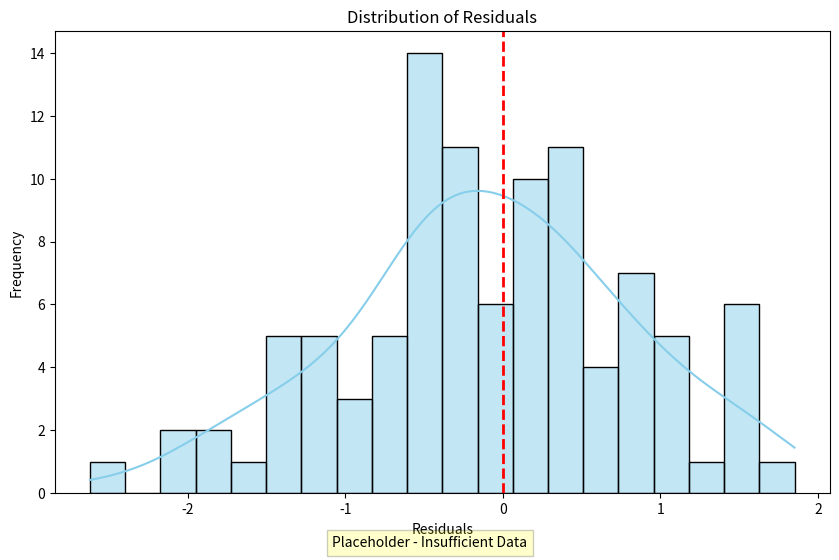
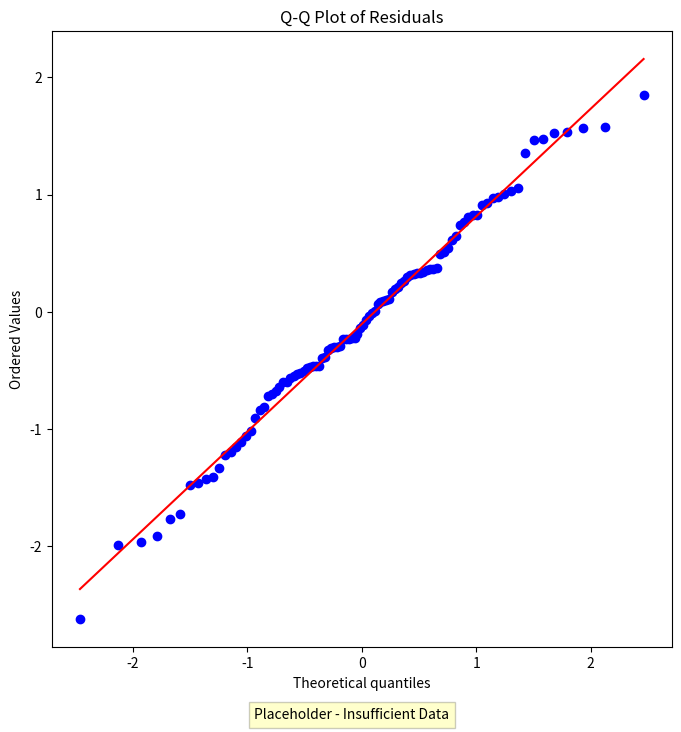
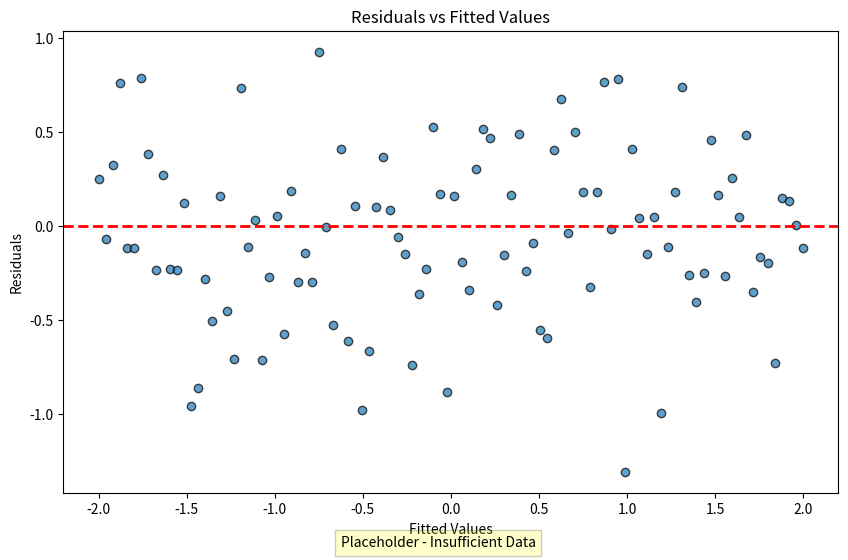

These figures' Python source, in order:
"""Visualization module for molecular complexity and degradation analysis.

Generates scatter plots, residual diagnostics, and handles both successful
analysis and data insufficiency scenarios.
"""
import json
import os
from pathlib import Path
from typing import List, Tuple, Dict, Any, Optional
import pandas as pd
import numpy as np

import matplotlib
matplotlib.use('Agg')  # Non-interactive backend for headless environments
import matplotlib.pyplot as plt
import seaborn as sns

from scipy import stats

# Ensure output directory exists
OUTPUT_DIR = Path("data/outputs")
OUTPUT_DIR.mkdir(parents=True, exist_ok=True)

def get_data_path(filename: str) -> Path:
    """Get the full path for a data file."""
    return Path("data") / filename

def check_gate_status() -> Dict[str, Any]:
    """Read the gate status from the JSON file."""
    gate_path = Path("data/gate_status.json")
    if not gate_path.exists():
        return {"status": "FAIL", "reason": "Gate status file not found", "N": 0}
    with open(gate_path, "r") as f:
        return json.load(f)

def load_analysis_results() -> Optional[Dict[str, Any]]:
    """Load analysis results from JSON."""
    path = Path("data/processed/analysis_results.json")
    if not path.exists():
        return None
    with open(path, "r") as f:
        return json.load(f)

def load_residuals_data() -> Optional[pd.DataFrame]:
    """Load residuals data for plotting."""
    # Residuals are typically part of the analysis results or a separate file
    # For this implementation, we'll construct them from analysis_results if available
    results = load_analysis_results()
    if results and "residuals" in results:
        return pd.DataFrame(results["residuals"])
    return None

def plot_scatter_with_regression(
    x: np.ndarray,
    y: np.ndarray,
    x_label: str,
    y_label: str,
    title: str,
    output_path: Path,
    is_placeholder: bool = False
) -> None:
    """Create a scatter plot with a regression line."""
    plt.figure(figsize=(10, 8))

    if is_placeholder:
        # Generate synthetic data for placeholder
        np.random.seed(42)
        x = np.random.normal(0, 1, 50)
        y = 0.5 * x + np.random.normal(0, 0.2, 50)

    sns.scatterplot(x=x, y=y, alpha=0.7, edgecolor="k")

    if not is_placeholder:
        # Fit regression line
        slope, intercept, r_value, p_value, std_err = stats.linregress(x, y)
        x_line = np.linspace(min(x), max(x), 100)
        y_line = slope * x_line + intercept
        plt.plot(x_line, y_line, 'r-', label=f'Regression (R²={r_value**2:.3f})')
        plt.text(0.05, 0.95, f'p-value: {p_value:.4f}', transform=plt.gca().transAxes)
    else:
        # Placeholder regression
        slope, intercept = 0.5, 0.0
        x_line = np.linspace(min(x), max(x), 100)
        y_line = slope * x_line + intercept
        plt.plot(x_line, y_line, 'r--', label='Placeholder Regression')

    plt.xlabel(x_label)
    plt.ylabel(y_label)
    plt.title(title)
    plt.legend()
    plt.grid(True, alpha=0.3)

    if is_placeholder:
        plt.figtext(0.5, 0.02, "Placeholder - Insufficient Data",
                    ha='center', fontsize=10, style='italic', bbox=dict(facecolor='yellow', alpha=0.2))

    plt.savefig(output_path, dpi=150, bbox_inches='tight')
    plt.close()

def generate_correlation_scatter_plots(
    features: List[str],
    target: str,
    data: pd.DataFrame,
    is_placeholder: bool = False
) -> List[Path]:
    """Generate scatter plots for top correlated features."""
    output_paths = []
    for feature in features:
        if feature not in data.columns or target not in data.columns:
            continue

        x = data[feature].values
        y = data[target].values

        # Remove NaNs
        mask = ~(np.isnan(x) | np.isnan(y))
        x_clean = x[mask]
        y_clean = y[mask]

        if len(x_clean) < 3:
            continue

        output_path = OUTPUT_DIR / f"scatter_{feature}_vs_{target}.png"
        plot_scatter_with_regression(
            x_clean, y_clean,
            feature, target,
            f"{feature} vs {target}",
            output_path,
            is_placeholder=is_placeholder
        )
        output_paths.append(output_path)

    return output_paths

def plot_residual_histogram(
    residuals: np.ndarray,
    output_path: Path,
    is_placeholder: bool = False
) -> None:
    """Plot histogram of residuals."""
    plt.figure(figsize=(10, 6))

    if is_placeholder:
        np.random.seed(42)
        residuals = np.random.normal(0, 1, 100)

    sns.histplot(residuals, kde=True, bins=20, color='skyblue', edgecolor='black')

    plt.axvline(x=0, color='r', linestyle='--', linewidth=2)
    plt.xlabel('Residuals')
    plt.ylabel('Frequency')
    plt.title('Distribution of Residuals')

    if is_placeholder:
        plt.figtext(0.5, 0.02, "Placeholder - Insufficient Data",
                    ha='center', fontsize=10, style='italic', bbox=dict(facecolor='yellow', alpha=0.2))

    plt.savefig(output_path, dpi=150, bbox_inches='tight')
    plt.close()

def plot_qq_plot(
    residuals: np.ndarray,
    output_path: Path,
    is_placeholder: bool = False
) -> None:
    """Create a Q-Q plot of residuals."""
    plt.figure(figsize=(8, 8))

    if is_placeholder:
        np.random.seed(42)
        residuals = np.random.normal(0, 1, 100)

    stats.probplot(residuals, dist="norm", plot=plt)
    plt.title('Q-Q Plot of Residuals')

    if is_placeholder:
        plt.figtext(0.5, 0.02, "Placeholder - Insufficient Data",
                    ha='center', fontsize=10, style='italic', bbox=dict(facecolor='yellow', alpha=0.2))

    plt.savefig(output_path, dpi=150, bbox_inches='tight')
    plt.close()

def plot_residuals_vs_fitted(
    fitted: np.ndarray,
    residuals: np.ndarray,
    output_path: Path,
    is_placeholder: bool = False
) -> None:
    """Plot residuals vs fitted values."""
    plt.figure(figsize=(10, 6))

    if is_placeholder:
        np.random.seed(42)
        fitted = np.linspace(-2, 2, 100)
        residuals = np.random.normal(0, 0.5, 100)

    plt.scatter(fitted, residuals, alpha=0.7, edgecolor='k')
    plt.axhline(y=0, color='r', linestyle='--', linewidth=2)
    plt.xlabel('Fitted Values')
    plt.ylabel('Residuals')
    plt.title('Residuals vs Fitted Values')

    if is_placeholder:
        plt.figtext(0.5, 0.02, "Placeholder - Insufficient Data",
                    ha='center', fontsize=10, style='italic', bbox=dict(facecolor='yellow', alpha=0.2))

    plt.savefig(output_path, dpi=150, bbox_inches='tight')
    plt.close()

def generate_residual_diagnostic_plots(
    residuals: Optional[np.ndarray] = None,
    fitted: Optional[np.ndarray] = None,
    is_placeholder: bool = False
) -> List[Path]:
    """Generate all residual diagnostic plots."""
    output_paths = []

    if is_placeholder or residuals is None:
        np.random.seed(42)
        residuals = np.random.normal(0, 1, 100)

    if fitted is None:
        fitted = np.linspace(-2, 2, len(residuals))

    # Histogram
    hist_path = OUTPUT_DIR / "residuals_histogram.png"
    plot_residual_histogram(residuals, hist_path, is_placeholder=is_placeholder)
    output_paths.append(hist_path)

    # Q-Q Plot
    qq_path = OUTPUT_DIR / "qq_plot.png"
    plot_qq_plot(residuals, qq_path, is_placeholder=is_placeholder)
    output_paths.append(qq_path)

    # Residuals vs Fitted
    fitted_path = OUTPUT_DIR / "residuals_vs_fitted.png"
    plot_residuals_vs_fitted(fitted, residuals, fitted_path, is_placeholder=is_placeholder)
    output_paths.append(fitted_path)

    return output_paths

def main() -> None:
    """Main entry point for visualization tasks."""
    gate_status = check_gate_status()
    is_gate_passed = gate_status.get("status") == "PASS" and gate_status.get("N", 0) >= 30

    if not is_gate_passed:
        print("Data Availability Gate failed. Generating placeholder diagnostic plots.")
        # Generate placeholder plots as required by T033b
        generate_residual_diagnostic_plots(is_placeholder=True)
        print("Placeholder diagnostic plots generated in data/outputs/")
        return

    # If gate passed, load real data and generate real plots
    # (This path is handled by T033, but we ensure it works here too)
    results = load_analysis_results()
    if not results:
        print("No analysis results found. Cannot generate real plots.")
        return

    residuals = np.array(results.get("residuals", []))
    fitted = np.array(results.get("fitted_values", []))

    if len(residuals) == 0:
        print("No residuals found in analysis results.")
        return

    generate_residual_diagnostic_plots(residuals, fitted, is_placeholder=False)
    print("Real diagnostic plots generated in data/outputs/")

if __name__ == "__main__":
    main()
